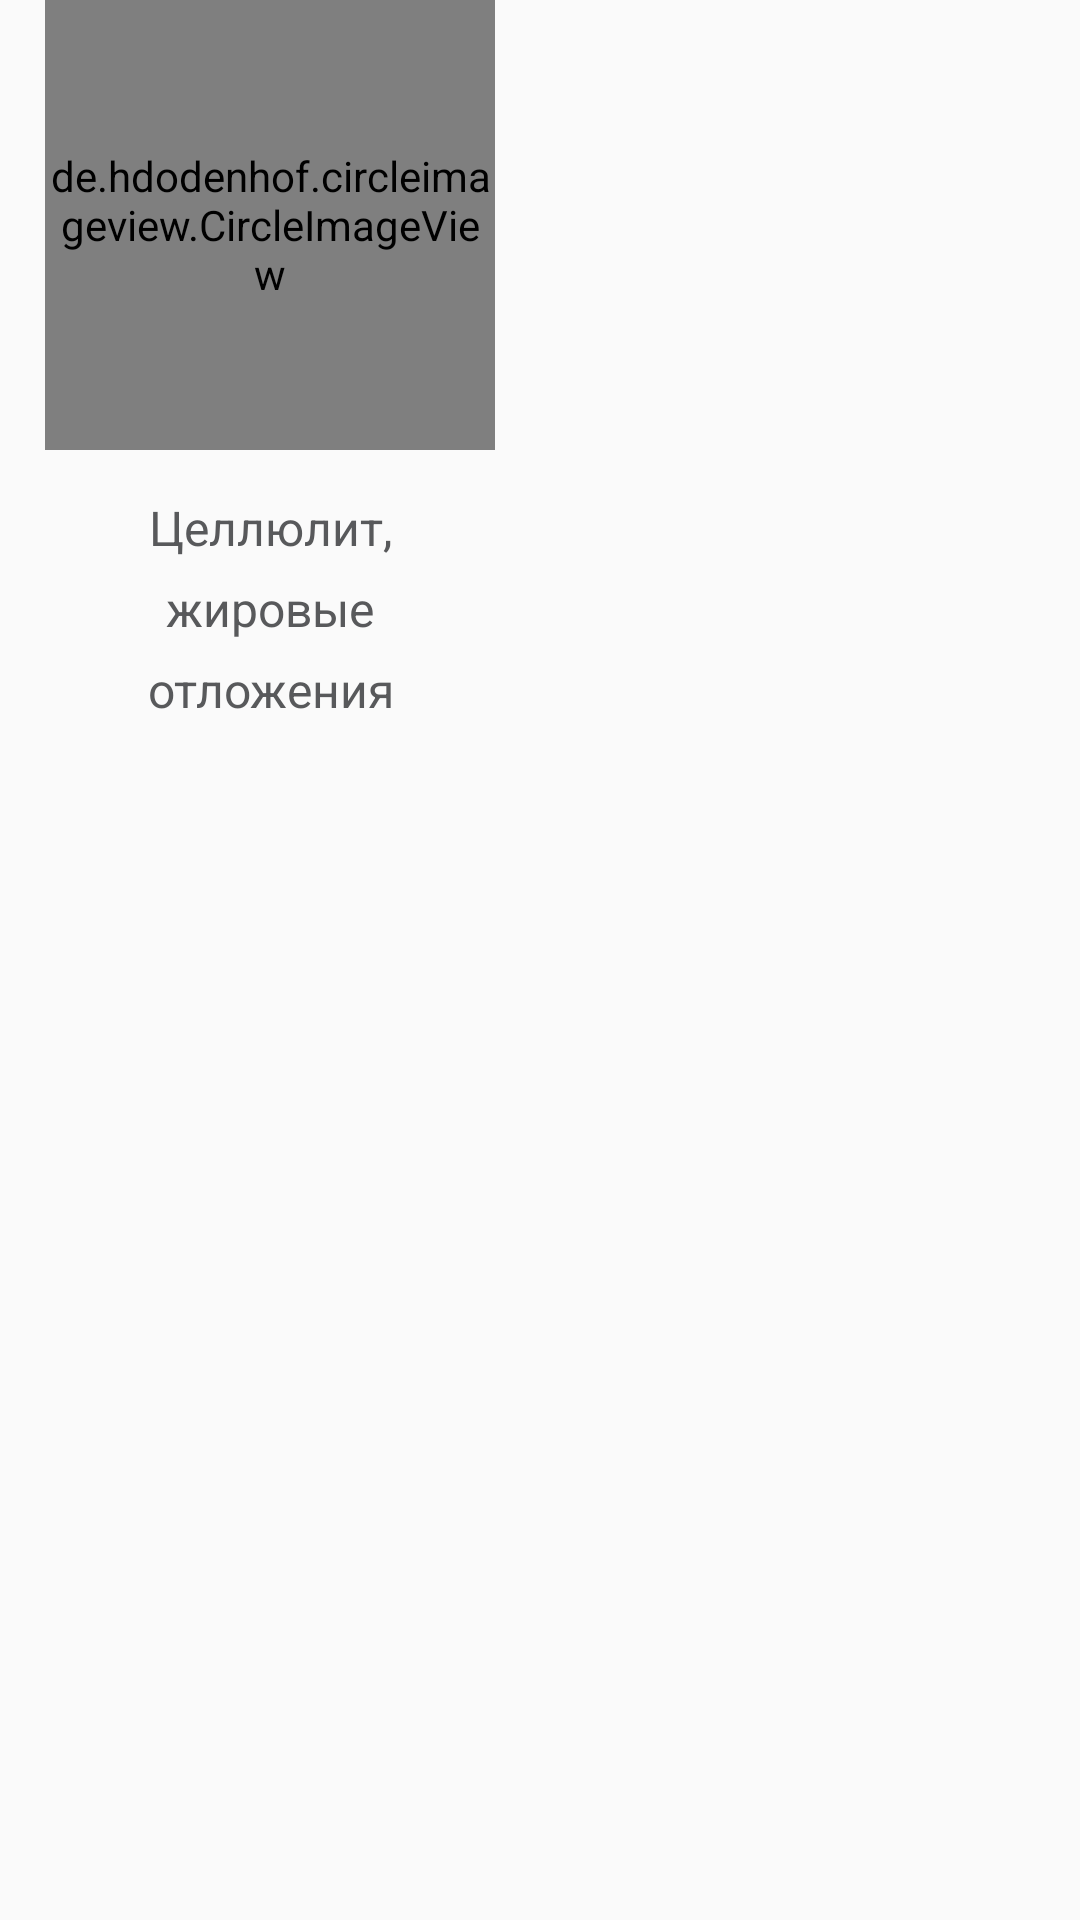

Write the Android layout XML for this screen, with the resource values it uses.
<!-- AndroidManifest.xml: application theme AppTheme -->
<!-- res/layout/card_problem.xml -->
<?xml version="1.0" encoding="utf-8"?>
<LinearLayout xmlns:android="http://schemas.android.com/apk/res/android"
    android:layout_width="wrap_content"
    android:layout_height="wrap_content"
    xmlns:tools="http://schemas.android.com/tools"
    android:orientation="vertical">

    <de.hdodenhof.circleimageview.CircleImageView
        android:layout_width="150dp"
        android:layout_height="150dp"
        tools:src="@drawable/d1"
        android:id="@+id/iv_problem"
        android:layout_marginLeft="15dp"/>

    <TextView
        android:layout_width="150dp"
        android:layout_height="wrap_content"
        android:id="@+id/tv_problem_title"
        android:text="Целлюлит, жировые отложения"
        android:fontFamily="sans-serif"
        android:lineSpacingExtra="8dp"
        android:textColor="@color/textColor"
        android:textSize="16sp"
        android:textAlignment="center"
        android:layout_marginLeft="15dp"
        android:layout_marginRight="15dp"
        android:layout_marginTop="15dp"/>

</LinearLayout>
<!-- resources referenced by this layout -->
<resources>
  <color name="textColor">#58595b</color>
  <!-- drawable d1: jpg bitmap (drawable, 82900 bytes) -->
  <style name="AppTheme" parent="Theme.AppCompat.Light.NoActionBar">
          
          <item name="colorPrimary">@color/colorPrimary</item>
          <item name="colorPrimaryDark">@color/colorPrimary</item>
          <item name="colorAccent">@color/colorAccent</item>
          <item name="drawerArrowStyle">@style/DrawerArrowStyle</item>
          <item name="android:windowContentOverlay">@null</item>
  
      </style>
  <color name="colorPrimary">#00a6b6</color>
  <color name="colorAccent">#ffffff</color>
  <style name="DrawerArrowStyle" parent="@style/Widget.AppCompat.DrawerArrowToggle">
          <item name="spinBars">true</item>
          <item name="color">@color/colorPrimary</item>
      </style>
</resources>
